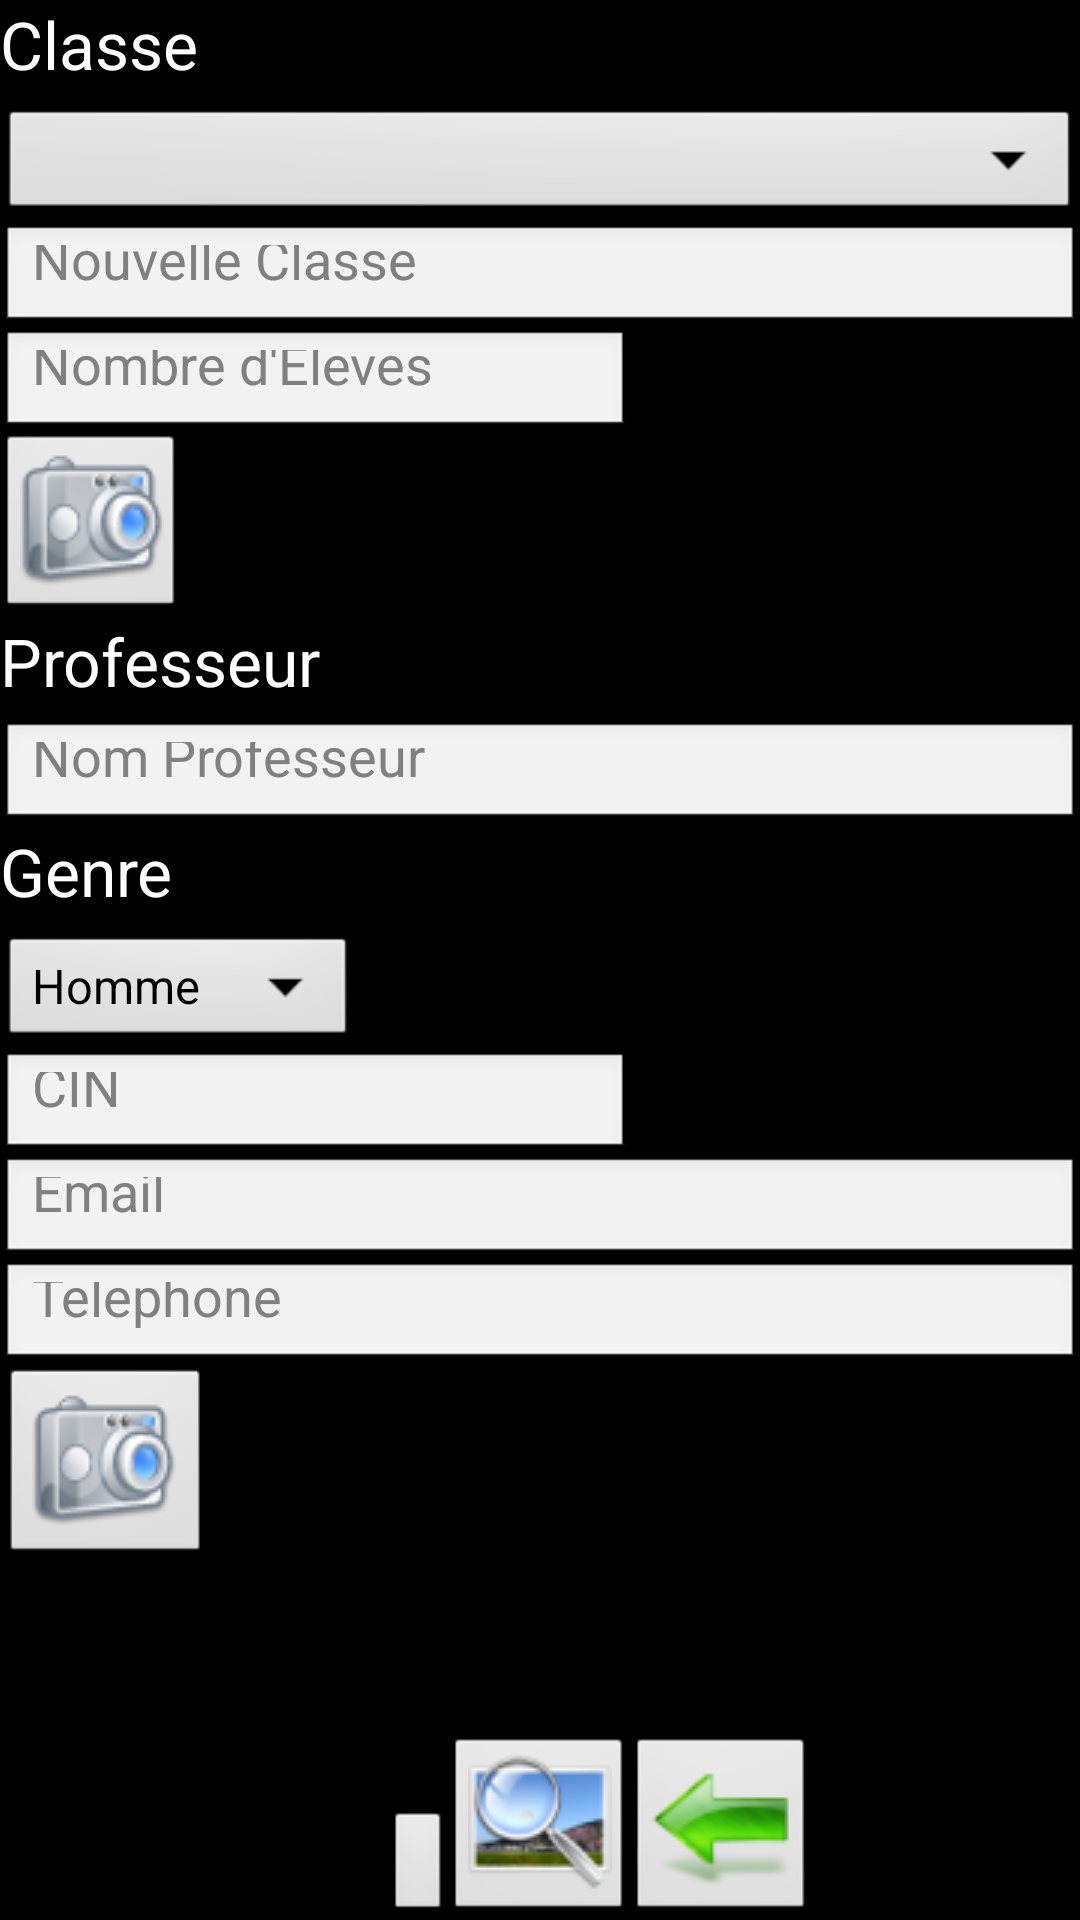

Here is an Android app screen rendered from its layout file. Give the layout XML and the strings, colors and styles it references.
<!-- AndroidManifest.xml: application theme AppTheme -->
<!-- res/layout/classe_activity_layout.xml -->
<?xml version="1.0" encoding="utf-8"?>

<ScrollView xmlns:android="http://schemas.android.com/apk/res/android"
    xmlns:tools="http://schemas.android.com/tools"
    android:id="@+id/scroller_classe"
    android:layout_width="fill_parent"
    android:layout_height="fill_parent"
    android:fillViewport="true" >

    <RelativeLayout
        android:layout_width="wrap_content"
        android:layout_height="592dp" >

        <TextView
            android:id="@+id/textView1"
            android:layout_width="wrap_content"
            android:layout_height="35dp"
            android:layout_alignParentLeft="true"
            android:layout_alignParentTop="true"
            android:text="@string/classeTitle"
            android:textAppearance="?android:attr/textAppearanceLarge" />

        <EditText
            android:id="@+id/nbrEleve"
            android:layout_width="wrap_content"
            android:layout_height="35dp"
            android:layout_alignParentLeft="true"
            android:layout_below="@+id/nomClasse"
            android:ems="10"
            android:hint="@string/nbrEleve"
            android:inputType="numberDecimal" />

        <Button
            android:id="@+id/photoClasse"
            style="?android:attr/buttonStyleSmall"
            android:layout_width="wrap_content"
            android:layout_height="wrap_content"
            android:layout_alignParentLeft="true"
            android:layout_below="@+id/nbrEleve"
            android:drawableLeft="@drawable/camera" />

        <Button
            android:id="@+id/actionProfPics"
            android:layout_width="wrap_content"
            android:layout_height="wrap_content"
            android:layout_alignParentLeft="true"
            android:layout_below="@+id/phoneProf"
            android:drawableLeft="@drawable/camera" />

        <EditText
            android:id="@+id/phoneProf"
            android:layout_width="match_parent"
            android:layout_height="35dp"
            android:layout_alignParentLeft="true"
            android:layout_below="@+id/emailProf"
            android:ems="10"
            android:hint="@string/phone"
            android:inputType="phone" />

        <EditText
            android:id="@+id/emailProf"
            android:layout_width="match_parent"
            android:layout_height="35dp"
            android:layout_alignParentLeft="true"
            android:layout_below="@+id/cinProf"
            android:ems="10"
            android:hint="@string/email"
            android:inputType="textEmailAddress" />

        <EditText
            android:id="@+id/nomProfClasse"
            android:layout_width="match_parent"
            android:layout_height="35dp"
            android:layout_alignParentLeft="true"
            android:layout_below="@+id/textView2"
            android:ems="10"
            android:hint="@string/nomProfClasse"
            android:inputType="textPersonName" />

        <Spinner
            android:id="@+id/genreProfList"
            android:layout_width="wrap_content"
            android:layout_height="40dp"
            android:layout_alignParentLeft="true"
            android:layout_below="@+id/textView3"
            android:entries="@array/genre_humain_array"
            android:prompt="@string/genre_prompt"
            android:textSize="14pt" />

        <EditText
            android:id="@+id/cinProf"
            android:layout_width="wrap_content"
            android:layout_height="35dp"
            android:layout_alignParentLeft="true"
            android:layout_below="@+id/genreProfList"
            android:ems="10"
            android:hint="@string/cin"
            android:inputType="number" />

        <TextView
            android:id="@+id/textView2"
            android:layout_width="wrap_content"
            android:layout_height="35dp"
            android:layout_alignParentLeft="true"
            android:layout_below="@+id/photoClasse"
            android:text="@string/profTitle"
            android:textAppearance="?android:attr/textAppearanceLarge" />

        <TextView
            android:id="@+id/textView3"
            android:layout_width="wrap_content"
            android:layout_height="35dp"
            android:layout_alignParentLeft="true"
            android:layout_below="@+id/nomProfClasse"
            android:text="@string/genre"
            android:textAppearance="?android:attr/textAppearanceLarge" />

        <Button
            android:id="@+id/actionFinishClasse"
            style="?android:attr/buttonStyleSmall"
            android:layout_width="wrap_content"
            android:layout_height="wrap_content"
            android:layout_alignParentBottom="true"
            android:layout_toRightOf="@+id/previewClasses"
            android:drawableLeft="@drawable/arrow_right" />

        <Button
            android:id="@+id/actionAddClasse"
            style="?android:attr/buttonStyleSmall"
            android:layout_width="wrap_content"
            android:layout_height="wrap_content"
            android:layout_alignParentBottom="true"
            android:layout_toLeftOf="@+id/previewClasses"
            android:drawableLeft="@drawable/add2"
            android:focusable="false" />

        <Button
            android:id="@+id/previewClasses"
            style="?android:attr/buttonStyleSmall"
            android:layout_width="wrap_content"
            android:layout_height="wrap_content"
            android:layout_alignParentBottom="true"
            android:layout_alignRight="@+id/cinProf"
            android:layout_alignTop="@+id/actionFinishClasse"
            android:drawableLeft="@drawable/preview_file" />

        <Spinner
            android:id="@+id/classList"
            android:layout_width="match_parent"
            android:layout_height="40dp"
            android:layout_below="@+id/textView1"
            android:hint="@string/classList"
            android:prompt="@string/classList" />

        <EditText
            android:id="@+id/nomClasse"
            android:layout_width="match_parent"           
            android:layout_height="35dp"
            android:layout_alignParentLeft="true"
            android:layout_below="@+id/classList"
            android:ems="10"
            android:hint="@string/nomClasse"
            android:inputType="textPersonName" />

    </RelativeLayout>

</ScrollView>
<!-- resources referenced by this layout -->
<resources>
  <string-array name="genre_humain_array">
          <item>Homme</item>
          <item>Femme</item>
      </string-array>
  <!-- drawable arrow_right: png bitmap (drawable, 2778 bytes) -->
  <!-- drawable camera: png bitmap (drawable, 4164 bytes) -->
  <!-- drawable preview_file: png bitmap (drawable, 4518 bytes) -->
  <string name="cin">CIN</string>
  <string name="classList">Classes Existantes</string>
  <string name="classeTitle">Classe</string>
  <string name="email">Email</string>
  <string name="genre">Genre</string>
  <string name="genre_prompt">Genre</string>
  <string name="nbrEleve">Nombre d\'Eleves</string>
  <string name="nomClasse">Nouvelle Classe</string>
  <string name="nomProfClasse">Nom Professeur</string>
  <string name="phone">Telephone</string>
  <string name="profTitle">Professeur</string>
  <style name="AppTheme" parent="android:Theme">
      
          
      </style>
</resources>
